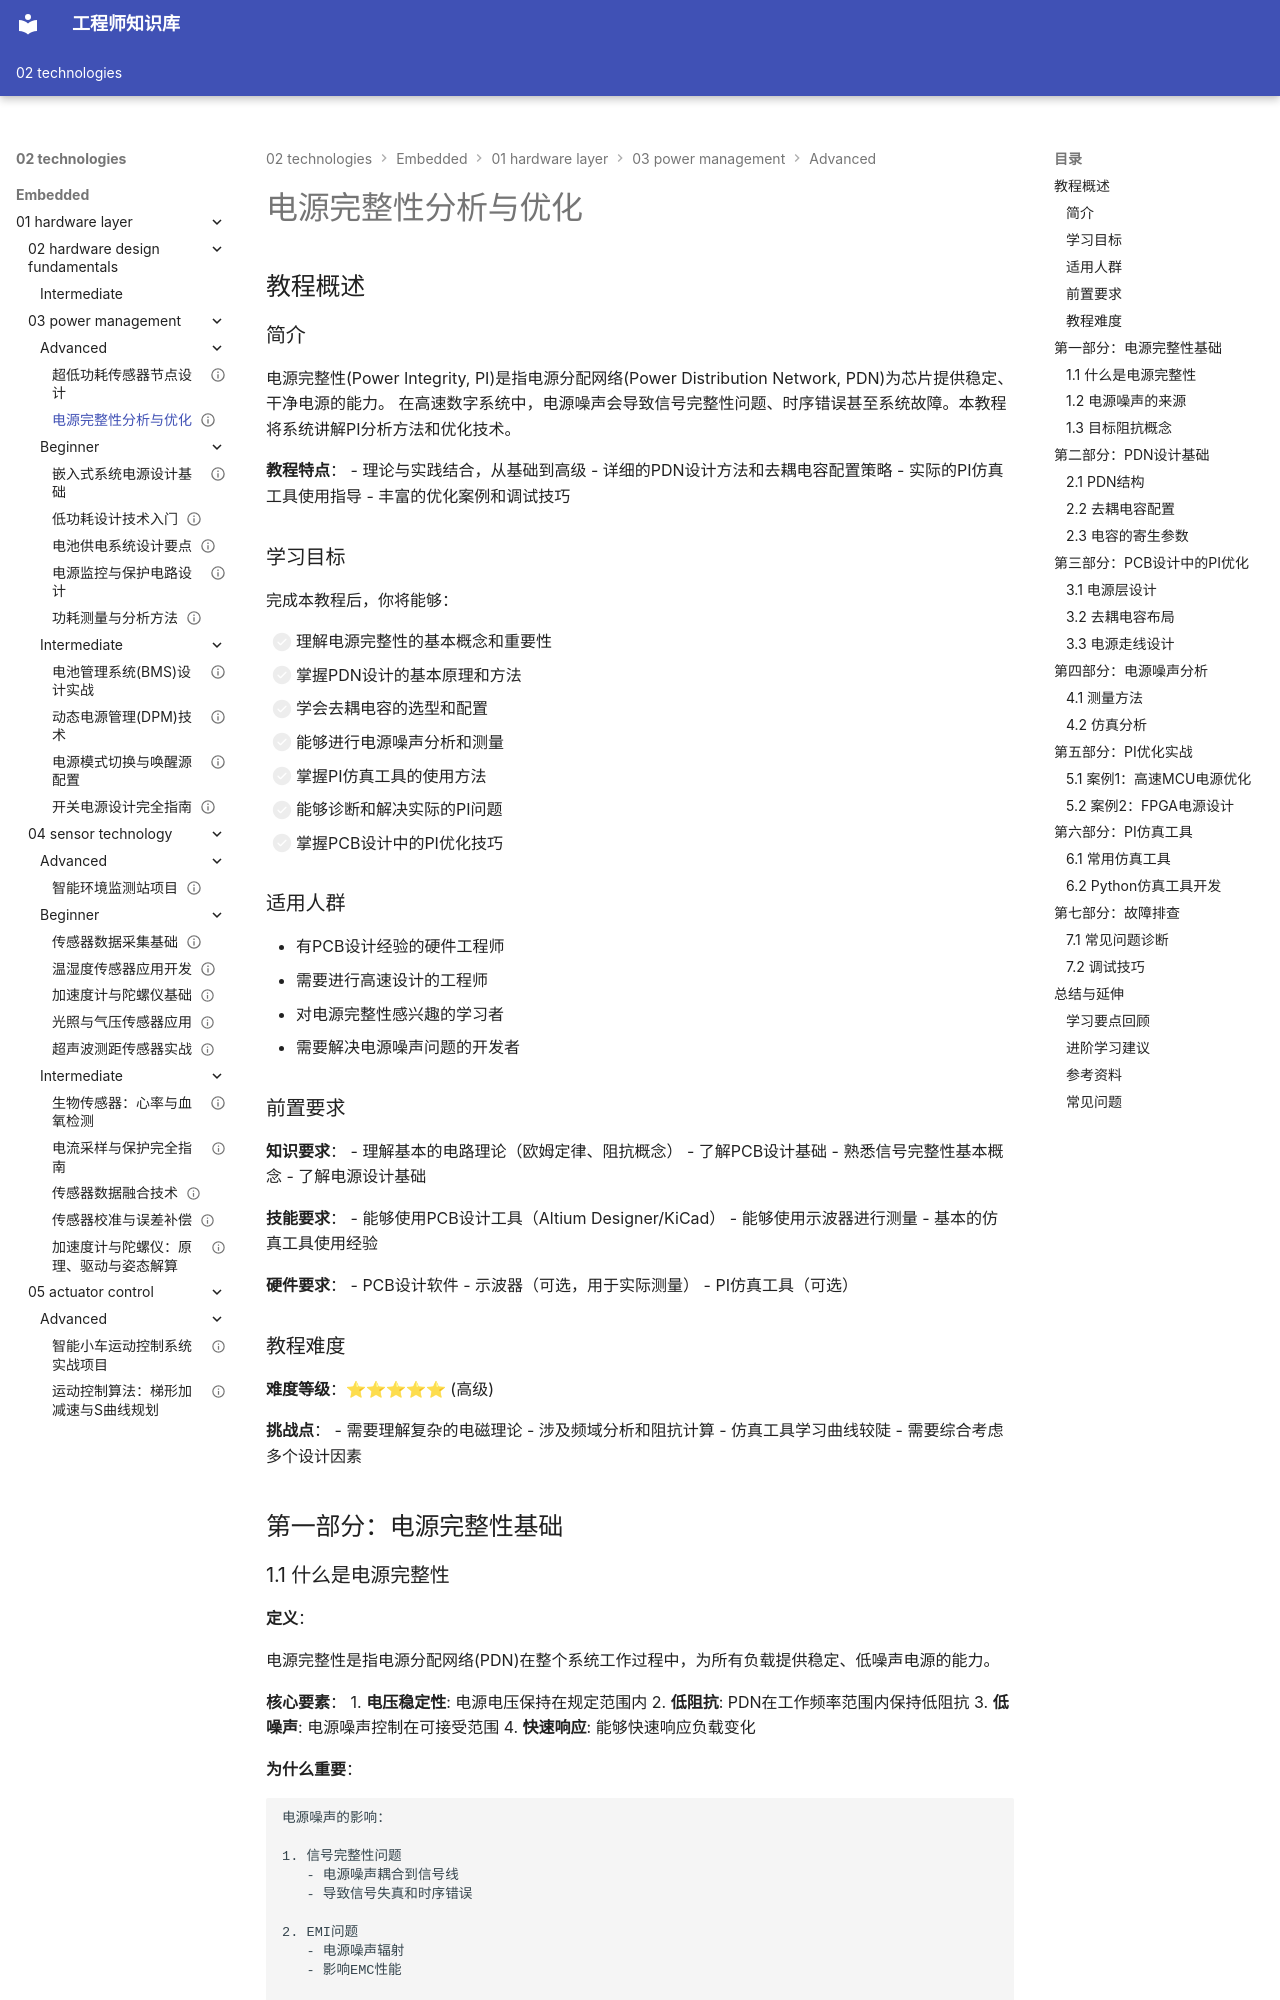

repository: Vuiora/knowledge-os · page: 02-technologies/embedded/01-hardware-layer/03-power-management/advanced/02-power-integrity/index.html · generator: mkdocs

---
# 基础信息
title: "电源完整性分析与优化"
description: "深入讲解电源完整性(PI)的基本概念、分析方法和优化技术，包括PDN设计、去耦电容配置、电源噪声分析、PI仿真工具使用和实际优化案例，帮助工程师设计高质量的电源分配网络"
slug: "power-integrity-analysis-optimization"

# 分类信息
domain: "01-hardware-layer"
module: "03-power-management"
content_type: "tutorial"
skill_level: "advanced"

# 标签和关联
tags:
  - 电源完整性
  - PDN设计
  - 去耦电容
  - 电源噪声
  - PI仿真
  - 信号完整性
prerequisites:
  - "01-power-design-basics"
  - "../../02-hardware-design-fundamentals/intermediate/01-signal-integrity"
related_contents:
  - "../../02-hardware-design-fundamentals/intermediate/02-emc-design"
  - "../../02-hardware-design-fundamentals/intermediate/04-multilayer-pcb"

# 学习信息
estimated_time: 100
difficulty_score: 8

# 作者和版本
author: "嵌入式知识平台内容团队"
author_id: ""
created_at: "2026-03-07"
updated_at: "2026-03-07"
version: "1.0.0"

# 语言和本地化
language: "zh-CN"
translations: []

# 状态和可见性
status: "published"
is_featured: true
is_premium: false

# SEO和元数据
keywords:
  - 电源完整性
  - PDN设计
  - 去耦电容配置
  - 电源噪声分析
  - PI仿真
  - 电源分配网络
cover_image: ""
---

# 电源完整性分析与优化

## 教程概述

### 简介

电源完整性(Power Integrity, PI)是指电源分配网络(Power Distribution Network, PDN)为芯片提供稳定、干净电源的能力。
在高速数字系统中，电源噪声会导致信号完整性问题、时序错误甚至系统故障。本教程将系统讲解PI分析方法和优化技术。

**教程特点**：
- 理论与实践结合，从基础到高级
- 详细的PDN设计方法和去耦电容配置策略
- 实际的PI仿真工具使用指导
- 丰富的优化案例和调试技巧

### 学习目标

完成本教程后，你将能够：

- [ ] 理解电源完整性的基本概念和重要性
- [ ] 掌握PDN设计的基本原理和方法
- [ ] 学会去耦电容的选型和配置
- [ ] 能够进行电源噪声分析和测量
- [ ] 掌握PI仿真工具的使用方法
- [ ] 能够诊断和解决实际的PI问题
- [ ] 掌握PCB设计中的PI优化技巧

### 适用人群

- 有PCB设计经验的硬件工程师
- 需要进行高速设计的工程师
- 对电源完整性感兴趣的学习者
- 需要解决电源噪声问题的开发者

### 前置要求

**知识要求**：
- 理解基本的电路理论（欧姆定律、阻抗概念）
- 了解PCB设计基础
- 熟悉信号完整性基本概念
- 了解电源设计基础

**技能要求**：
- 能够使用PCB设计工具（Altium Designer/KiCad）
- 能够使用示波器进行测量
- 基本的仿真工具使用经验

**硬件要求**：
- PCB设计软件
- 示波器（可选，用于实际测量）
- PI仿真工具（可选）
